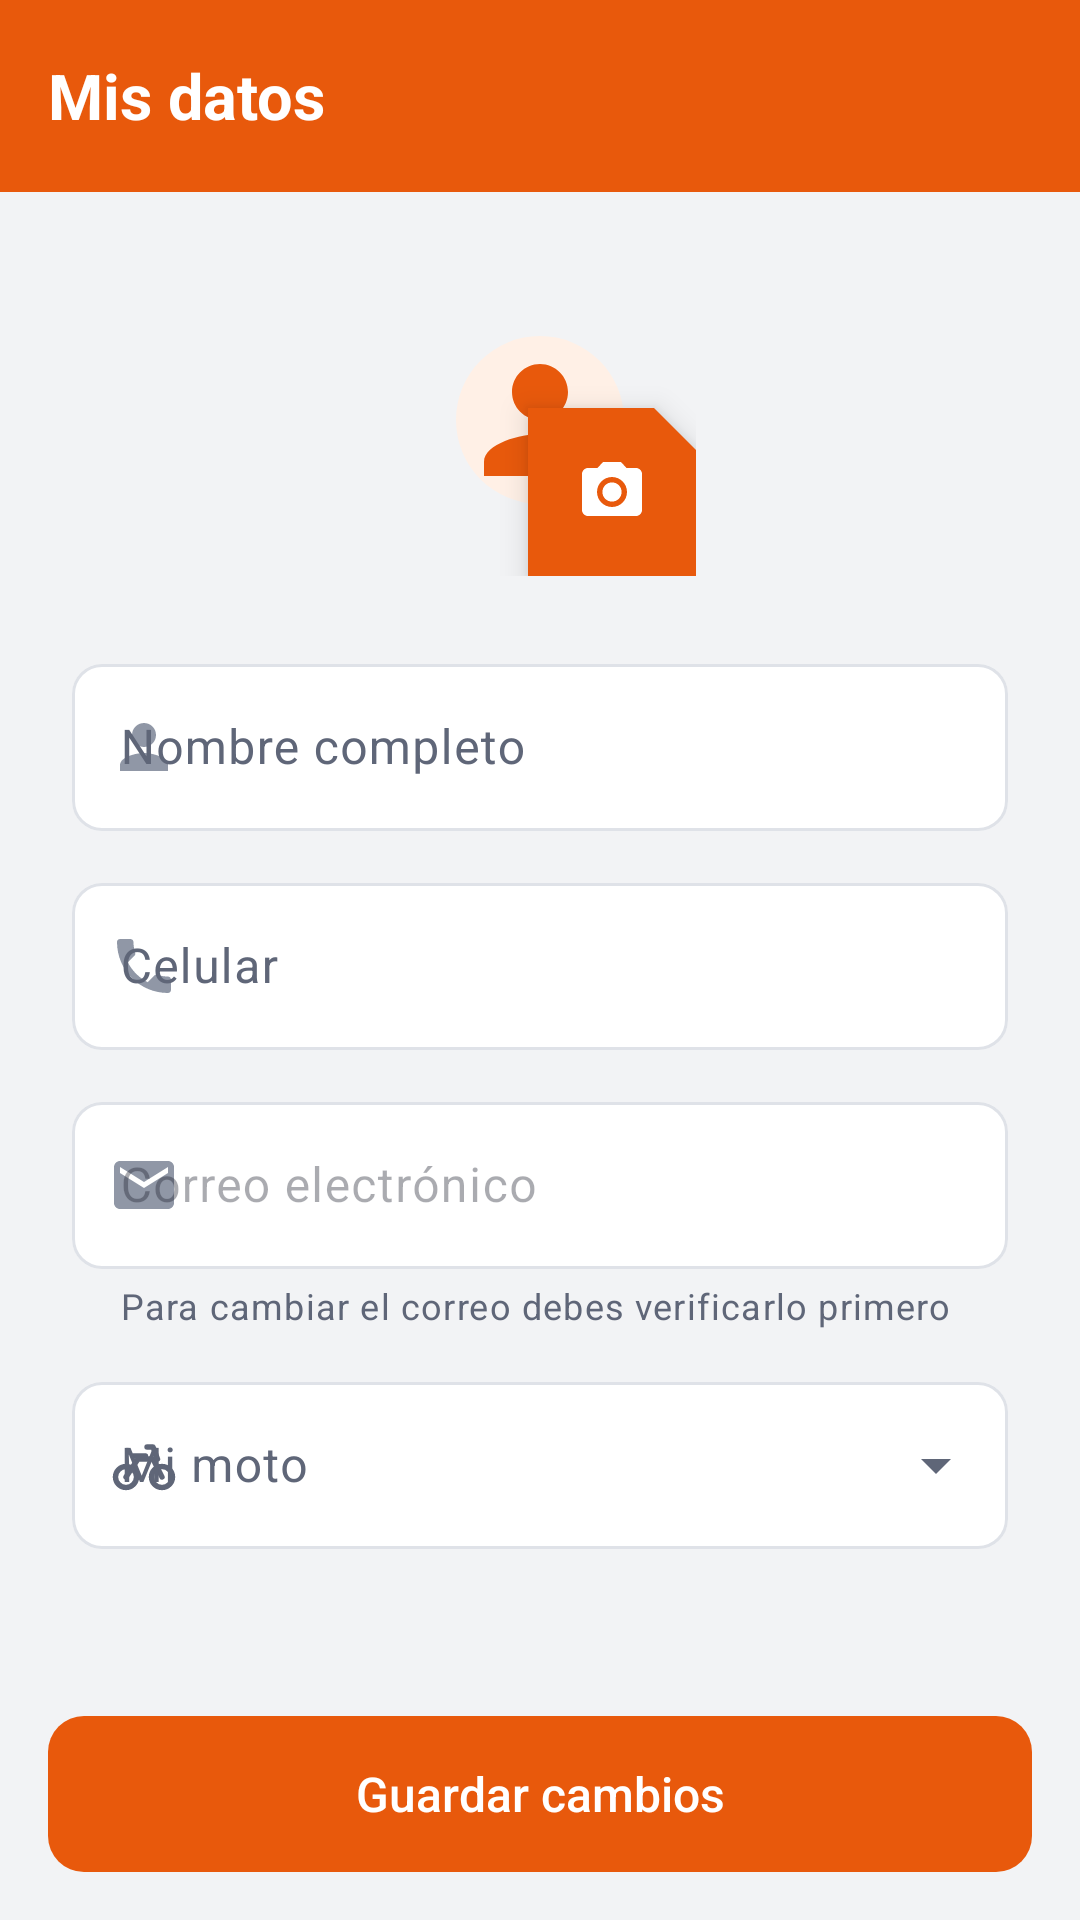

Produce the Android XML layout that renders to this screen, including the resource entries it uses.
<!-- AndroidManifest.xml: activity theme Theme.RodaPartes.Buyer -->
<!-- res/layout/activity_edit_profile.xml -->
<?xml version="1.0" encoding="utf-8"?>
<LinearLayout xmlns:android="http://schemas.android.com/apk/res/android"
    xmlns:app="http://schemas.android.com/apk/res-auto"
    xmlns:tools="http://schemas.android.com/tools"
    android:layout_width="match_parent"
    android:layout_height="match_parent"
    android:orientation="vertical"
    tools:context=".ui.buyer.EditProfileActivity">

    <com.google.android.material.appbar.MaterialToolbar
        android:id="@+id/toolbar"
        android:layout_width="match_parent"
        android:layout_height="wrap_content"
        app:navigationIcon="@drawable/ic_back"
        app:title="@string/profile_my_data" />

    <ScrollView
        android:layout_width="match_parent"
        android:layout_height="0dp"
        android:layout_weight="1">

        <LinearLayout
            android:layout_width="match_parent"
            android:layout_height="wrap_content"
            android:orientation="vertical"
            android:padding="@dimen/esp_xl">

            <FrameLayout
                android:layout_width="wrap_content"
                android:layout_height="wrap_content"
                android:layout_gravity="center_horizontal">

                <com.google.android.material.imageview.ShapeableImageView
                    android:id="@+id/ivAvatar"
                    android:layout_width="104dp"
                    android:layout_height="104dp"
                    android:background="?attr/colorPrimaryContainer"
                    android:contentDescription="@string/cd_avatar"
                    android:padding="24dp"
                    android:scaleType="centerCrop"
                    android:src="@drawable/ic_person"
                    app:shapeAppearanceOverlay="@style/Shape.RodaPartes.Circulo"
                    app:tint="?attr/colorPrimary" />

                <com.google.android.material.floatingactionbutton.FloatingActionButton
                    android:id="@+id/fabPhoto"
                    android:layout_width="wrap_content"
                    android:layout_height="wrap_content"
                    android:layout_gravity="end|bottom"
                    android:contentDescription="@string/profile_change_photo"
                    android:src="@drawable/ic_camera"
                    app:fabSize="mini" />
            </FrameLayout>

            <com.google.android.material.textfield.TextInputLayout
                android:id="@+id/tilName"
                android:layout_width="match_parent"
                android:layout_height="wrap_content"
                android:layout_marginTop="@dimen/esp_xl"
                android:hint="@string/field_full_name"
                app:startIconDrawable="@drawable/ic_person">

                <com.google.android.material.textfield.TextInputEditText
                    android:id="@+id/etName"
                    android:layout_width="match_parent"
                    android:layout_height="wrap_content"
                    android:inputType="textPersonName|textCapWords" />
            </com.google.android.material.textfield.TextInputLayout>

            <com.google.android.material.textfield.TextInputLayout
                android:id="@+id/tilPhone"
                android:layout_width="match_parent"
                android:layout_height="wrap_content"
                android:layout_marginTop="@dimen/esp_m"
                android:hint="@string/field_phone"
                app:prefixText="@string/phone_prefix"
                app:startIconDrawable="@drawable/ic_phone">

                <com.google.android.material.textfield.TextInputEditText
                    android:id="@+id/etPhone"
                    android:layout_width="match_parent"
                    android:layout_height="wrap_content"
                    android:inputType="phone"
                    android:maxLength="10" />
            </com.google.android.material.textfield.TextInputLayout>

            <com.google.android.material.textfield.TextInputLayout
                android:id="@+id/tilEmail"
                android:layout_width="match_parent"
                android:layout_height="wrap_content"
                android:layout_marginTop="@dimen/esp_m"
                android:enabled="false"
                android:hint="@string/field_email"
                app:helperText="@string/profile_email_helper"
                app:startIconDrawable="@drawable/ic_mail">

                <com.google.android.material.textfield.TextInputEditText
                    android:id="@+id/etEmail"
                    android:layout_width="match_parent"
                    android:layout_height="wrap_content"
                    android:inputType="textEmailAddress" />
            </com.google.android.material.textfield.TextInputLayout>

            <com.google.android.material.textfield.TextInputLayout
                android:id="@+id/tilMoto"
                style="@style/Widget.RodaPartes.TextInput.Dropdown"
                android:layout_width="match_parent"
                android:layout_height="wrap_content"
                android:layout_marginTop="@dimen/esp_m"
                android:hint="@string/home_my_moto"
                app:startIconDrawable="@drawable/ic_moto">

                <com.google.android.material.textfield.MaterialAutoCompleteTextView
                    android:id="@+id/actMoto"
                    android:layout_width="match_parent"
                    android:layout_height="wrap_content"
                    android:inputType="none"
                    app:simpleItems="@array/modelos_moto" />
            </com.google.android.material.textfield.TextInputLayout>
        </LinearLayout>
    </ScrollView>

    <com.google.android.material.button.MaterialButton
        android:id="@+id/btnSave"
        android:layout_width="match_parent"
        android:layout_height="wrap_content"
        android:layout_margin="@dimen/esp_l"
        android:text="@string/action_save_changes" />
</LinearLayout>
<!-- resources referenced by this layout -->
<resources>
  <string-array name="modelos_moto">
          <item>AKT NKD 125</item>
          <item>Bajaj Pulsar 135</item>
          <item>TVS Raider 125</item>
          <item>Yamaha FZ 2.0</item>
          <item>Honda CB 125F</item>
          <item>Suzuki Gixxer 150</item>
          <item>Todas las motos</item>
      </string-array>
  <dimen name="esp_l">16dp</dimen>
  <dimen name="esp_m">12dp</dimen>
  <dimen name="esp_xl">24dp</dimen>
  <!-- drawable ic_camera (drawable) -->
  <?xml version="1.0" encoding="utf-8"?>
  <vector xmlns:android="http://schemas.android.com/apk/res/android"
      android:width="24dp"
      android:height="24dp"
      android:viewportWidth="24"
      android:viewportHeight="24">
      <path
          android:fillColor="@color/texto"
          android:pathData="M9,2L7.17,4H4c-1.1,0 -2,0.9 -2,2v12c0,1.1 0.9,2 2,2h16c1.1,0 2,-0.9 2,-2V6c0,-1.1 -0.9,-2 -2,-2h-3.17L15,2H9zM12,17c-2.76,0 -5,-2.24 -5,-5s2.24,-5 5,-5 5,2.24 5,5 -2.24,5 -5,5zM12,8.8c-1.77,0 -3.2,1.43 -3.2,3.2s1.43,3.2 3.2,3.2 3.2,-1.43 3.2,-3.2 -1.43,-3.2 -3.2,-3.2z" />
  </vector>
  <!-- drawable ic_mail (drawable) -->
  <?xml version="1.0" encoding="utf-8"?>
  <vector xmlns:android="http://schemas.android.com/apk/res/android"
      android:width="24dp"
      android:height="24dp"
      android:viewportWidth="24"
      android:viewportHeight="24">
      <path
          android:fillColor="@color/texto"
          android:pathData="M20,4H4c-1.1,0 -1.99,0.9 -1.99,2L2,18c0,1.1 0.9,2 2,2h16c1.1,0 2,-0.9 2,-2V6c0,-1.1 -0.9,-2 -2,-2zM20,8l-8,5 -8,-5V6l8,5 8,-5v2z" />
  </vector>
  <!-- drawable ic_person (drawable) -->
  <?xml version="1.0" encoding="utf-8"?>
  <vector xmlns:android="http://schemas.android.com/apk/res/android"
      android:width="24dp"
      android:height="24dp"
      android:viewportWidth="24"
      android:viewportHeight="24">
      <path
          android:fillColor="@color/texto"
          android:pathData="M12,12c2.21,0 4,-1.79 4,-4s-1.79,-4 -4,-4 -4,1.79 -4,4 1.79,4 4,4zM12,14c-2.67,0 -8,1.34 -8,4v2h16v-2c0,-2.66 -5.33,-4 -8,-4z" />
  </vector>
  <string name="action_save_changes">Guardar cambios</string>
  <string name="cd_avatar">Foto de perfil</string>
  <string name="field_email">Correo electrónico</string>
  <string name="field_full_name">Nombre completo</string>
  <string name="field_phone">Celular</string>
  <string name="home_my_moto">Mi moto</string>
  <string name="phone_prefix">+57 </string>
  <string name="profile_change_photo">Cambiar foto</string>
  <string name="profile_email_helper">Para cambiar el correo debes verificarlo primero</string>
  <string name="profile_my_data">Mis datos</string>
  <style name="Shape.RodaPartes.Circulo" parent="">
          <item name="cornerFamily">rounded</item>
          <item name="cornerSize">50%</item>
      </style>
  <style name="Widget.RodaPartes.TextInput.Dropdown" parent="Widget.Material3.TextInputLayout.OutlinedBox.ExposedDropdownMenu">
          <item name="boxCornerRadiusTopStart">@dimen/radio_campo</item>
          <item name="boxCornerRadiusTopEnd">@dimen/radio_campo</item>
          <item name="boxCornerRadiusBottomStart">@dimen/radio_campo</item>
          <item name="boxCornerRadiusBottomEnd">@dimen/radio_campo</item>
          <item name="boxStrokeColor">@color/sel_input_stroke</item>
          <item name="boxBackgroundColor">@color/superficie</item>
          <item name="hintTextColor">?attr/colorPrimary</item>
      </style>
  <style name="Theme.RodaPartes.Buyer">
          <item name="colorPrimary">@color/naranja</item>
          <item name="colorPrimaryContainer">@color/naranja_claro</item>
          <item name="colorOnPrimaryContainer">@color/naranja_oscuro</item>
          <item name="colorPrimaryDark">@color/naranja_oscuro</item>
          <item name="android:statusBarColor">@color/naranja_oscuro</item>
      </style>
  <color name="texto">#1F2330</color>
  <dimen name="radio_campo">10dp</dimen>
  <color name="superficie">#FFFFFF</color>
  <color name="naranja">#E8590C</color>
  <color name="naranja_claro">#FFF0E6</color>
  <color name="naranja_oscuro">#B9460A</color>
</resources>
